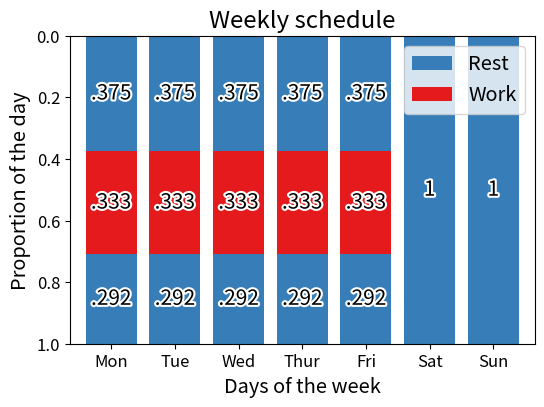
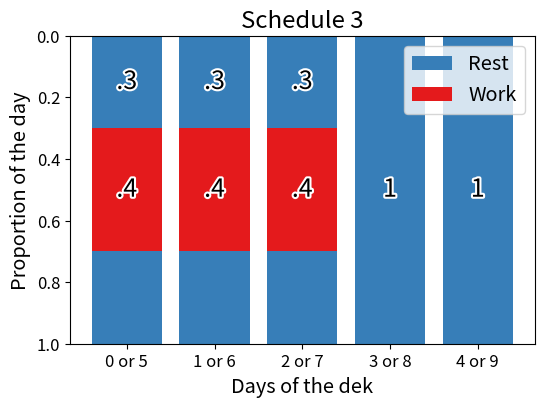

Reproduce these figures in Python, in order.
# %% [markdown]
# ---
# title: Weekly and Pently Schedule Comparison
# author: Martin Laptev
# date: now
# date-format: x
# filters:
#   - date.lua
# ---

# %%
import matplotlib.pyplot as plt
import matplotlib.patheffects as pe

plt.rcParams.update(
    {
        "legend.fontsize": "x-large",
        "axes.labelsize": "x-large",
        "axes.titlesize": "xx-large",
        "xtick.labelsize" : "large",
        "ytick.labelsize" : "large",
        'figure.dpi': 300,
        'figure.figsize': [6, 4],
    }
)

# %%
# | tags: [fig-schedules]
# | label: fig-schedules
# | fig-cap: "Weekly schedule and Schedule 3 comparison"
# | fig-cap-location: margin
# | fig-subcap:
# |   - "Proportion of the day spent working and resting every day of the week"
# |   - "Proportion of the day spent working and resting every day of the pent"
# | fig-alt:
# |   - "Bar chart showing work in red and rest in blue across 7 days"
# |   - "Bar chart showing work in red and rest in blue across 5 days"
# | layout-ncol: 2
import pandas as pd

ax = (
    pd.DataFrame(
        {
            "Days": ["Mon", "Tue", "Wed", "Thur", "Fri", "Sat", "Sun"],
            "Morning rest": [3 / 8] * 5 + [1] * 2,
            "Work": [1 / 3] * 5 + [0] * 2,
            "Evening rest": [7 / 24] * 5 + [0] * 2,
        }
    )
    .set_index("Days")
    .plot.bar(
        stacked=True,
        color=["#377eb8", "#e41a1c", "#377eb8"],
        title="Weekly schedule",
        legend=False,
        xlabel="Days of the week",
        ylabel="Proportion of the day",
        rot=0,
        width=0.8,
    )
)
ax.invert_yaxis()
ax.legend(["Rest", "Work"], loc="upper right")
ax.patch.set_alpha(0)

for c in ax.containers:
    labels = [round(v.get_height(), 3) if v.get_height() > 0 else "" for v in c]
    labels = [str(l)[1:] for l in labels if l != 1]
    ax.bar_label(c, labels=labels, label_type="center", color="black", path_effects=[pe.withStroke(linewidth=3, foreground="white")], fontsize=15)

ax = (
    pd.DataFrame(
        {
            "Days": ["0 or 5", "1 or 6", "2 or 7", "3 or 8", "4 or 9"],
            "Morning rest": [0.3] * 3 + [1] * 2,
            "Work": [0.4] * 3 + [0] * 2,
            "Evening rest": [0.3] * 3 + [0] * 2,
        }
    )
    .set_index("Days")
    .plot.bar(
        stacked=True,
        color=["#377eb8", "#e41a1c", "#377eb8"],
        title="Schedule 3",
        legend=False,
        xlabel="Days of the dek",
        ylabel="Proportion of the day",
        rot=0,
        width=0.8,
    )
)
ax.invert_yaxis()
ax.legend(["Rest", "Work"], loc="upper right")
ax.patch.set_alpha(0)

for c in ax.containers[:-1]:
    labels = [round(v.get_height(), 1) if v.get_height() > 0 else "" for v in c]
    labels = [str(l)[1:] for l in labels if l != 1]
    ax.bar_label(c, labels=labels, label_type="center", color="black", path_effects=[pe.withStroke(linewidth=3, foreground="white")], fontsize=18)
